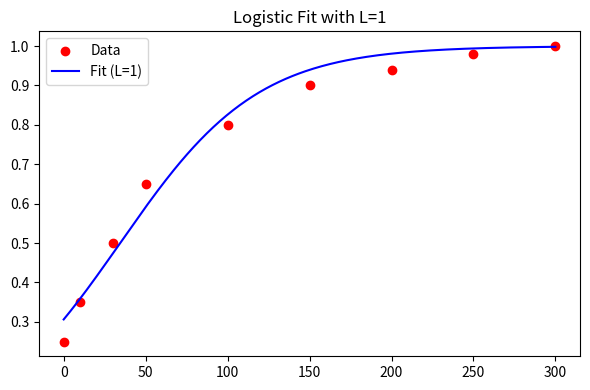
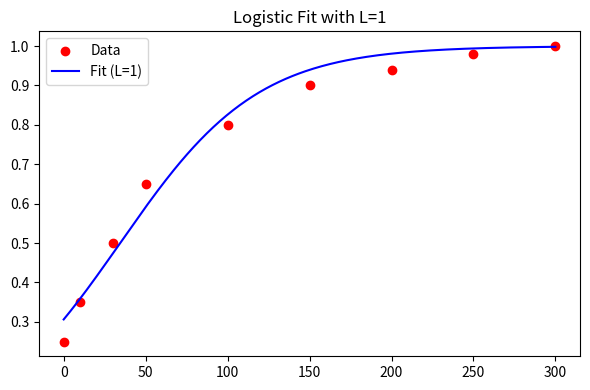
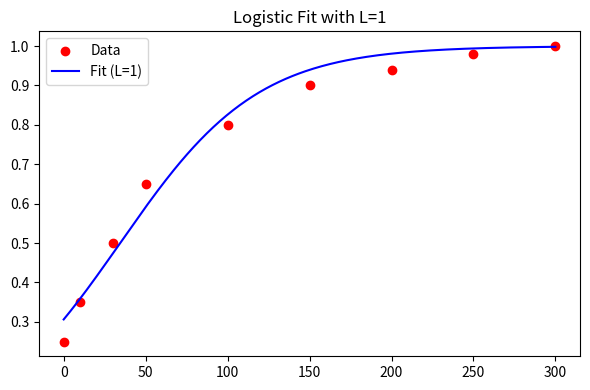
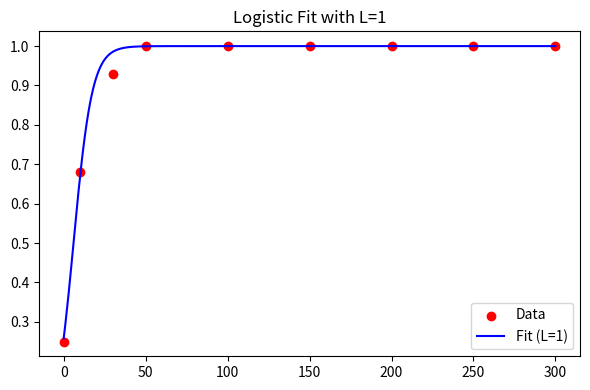
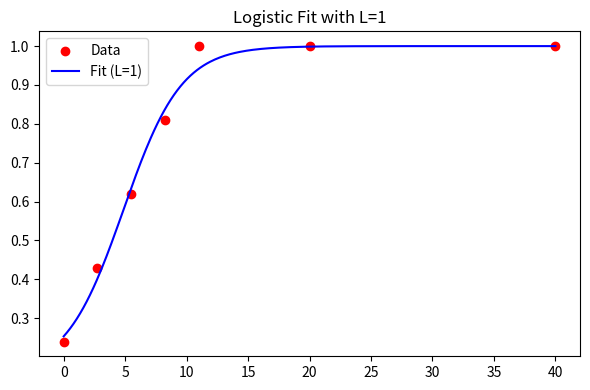
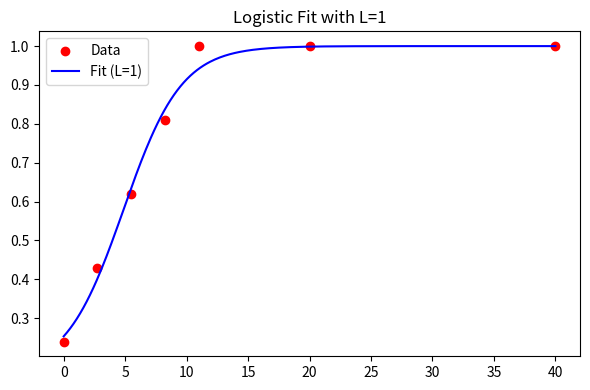
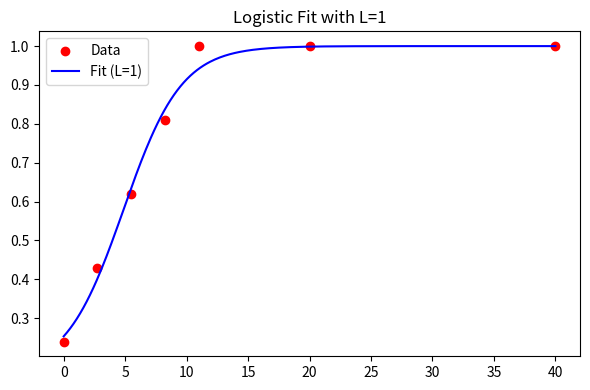
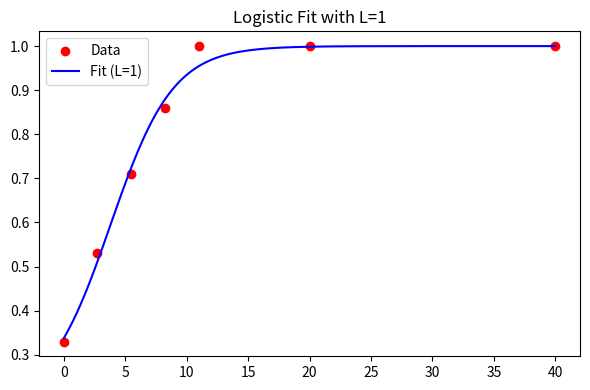
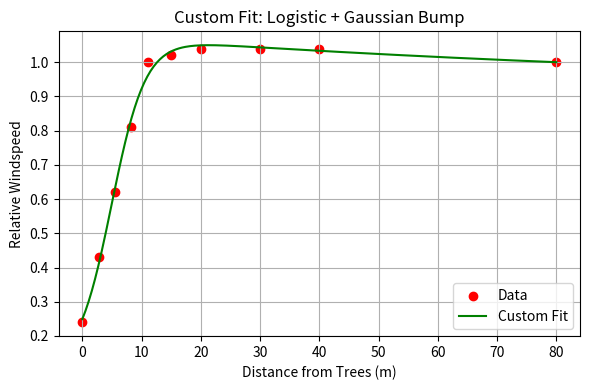
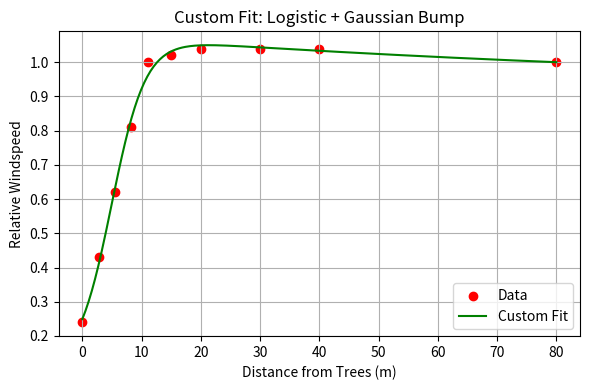
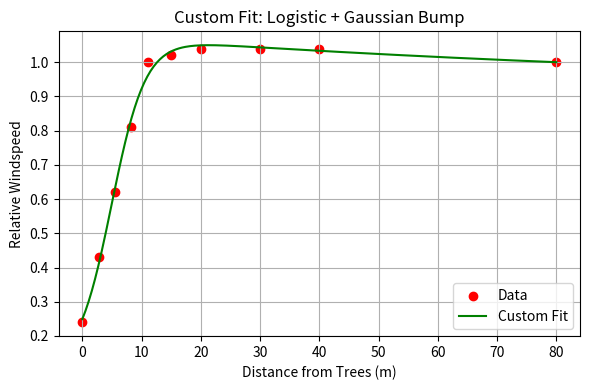
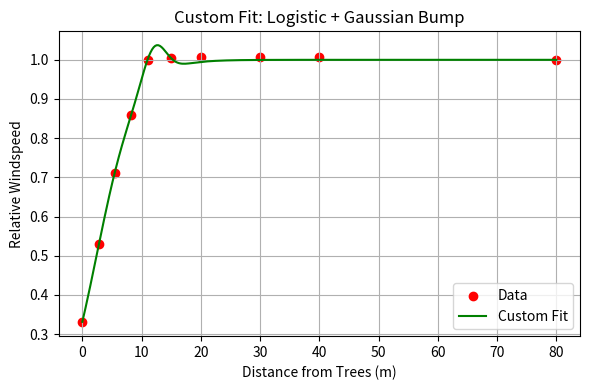

Reproduce these figures in Python, in order.

import numpy as np

tree_inputs = {
    ###############
    # general
    ###############
    "controls": {
        "project_duration": 25,  # years
        "plantation_structure": 0,  # choose option from below
        "include_livestock_shelter": 0,  # 0 = no, 1 = yes
        "include_adjacent_pad_interaction": 0,  # 0 = no, 1 = yes
        "include_carbon_credit": 0,  # 0 = no, 1 = yes
        "include_biodiversity_credit": 0,  # 0 = no, 1 = yes
        "include_harvesting": 0,  # 0 = no, 1 = yes
    } , 
    ###############
    # Carbon block planting config
    ###############
    "plantation_structure_0": {
        "number_of_belts": 1,  #for block planting this should be 1
        "distance_between_belts": 500, # meters - for block plantins this should be the width of adjacent paddock.
        "propn_paddock_adj": 1,  # proportion of paddock adjacent to the belt. This should be less than 1 if planting next to bush or other non-arable area.
        "number_of_rows": 23,
        "between_row_spacing": 4.3,  # meters
        "within_row_spacing": 4.3,  # meters
        "side_buffer": 5,  # meters
        "biodiversity_value": 17000,  # $/ha
        "shrub_density": 0,  # stems/ha

        # biomass green tonnes per hectare per year
        "biomass_harvested_y": np.array([
            0.00, 0.00, 0.00, 0.00, 0.00, 0.00, 0.00, 0.00,
            0.00, 0.00, 0.00, 0.00, 0.00, 0.00, 0.00, 0.00,
            0.00, 0.00, 0.00, 0.00, 0.00, 0.00, 0.00, 0.00,
            0.00, 0.00
        ]),

        # Kg of CO2/ha sequestered in each yr from FullCAM. Slice 1 represents the end of yr1.
        "annual_sequestration": np.array([
            0, 905, 301, 2045, 4934, 7510, 9267, 10284, 10762, 10882,
            10771, 10517, 10176, 9788, 9376, 8958, 8543, 8138, 7747, 7373,
            7017, 6678, 6358, 6055, 5768, 5498
        ]),

        # crop / pasture production - Parameters represents the relative production by distance from the trees
        "protected_side_production_logistic_params": {
            #
            "offset": 0.0204,
            "k": 0.3474,
            "x0": 4.9304,
            "a": 8038.0492,
            "mu": -2583.9371,
            "sigma": 785.5683
        },
        "nonprotected_side_production_logistic_params": {
            "L": 1.0,
            "k": 0.4243,
            "x0": 4.8684,
            "offset": 0.1587
        },

        # Microclimate - Parameters represents the relative production by distance from the trees
        "ws_logistic_params": {
            "L": 1,
            "k": 0.0238,
            "x0": 34.4459,
            "offset": 0.0
        },
        "temp_logistic_params": {
            "L": 1,
            "k": 1000,
            "x0": 0,
            "offset": 1
        },

    },
    ###############
    # Carbon & co-benefits belt planting config
    ###############
    "plantation_structure_1": {
        "number_of_belts": 5,  #for block planting this should be 1
        "distance_between_belts": 150, # meters - for block plantins this should be the width of adjacent paddock.
        "propn_paddock_adj": 1,  # proportion of paddock adjacent to the belt. This should be less than 1 if planting next to bush or other non-arable area.
        "number_of_rows": 2,
        "between_row_spacing": 2.0,  # meters
        "within_row_spacing": 2.0,  # meters
        "side_buffer": 4,  # meters
        "biodiversity_value": 8500,  # $/ha
        "shrub_density": 0,  # stems/ha

        # biomass green tonnes per hectare per year
        "biomass_harvested_y": np.array([
            0.00, 0.00, 0.00, 0.00, 0.00, 0.00, 0.00, 0.00,
            0.00, 0.00, 0.00, 0.00, 0.00, 0.00, 0.00, 0.00,
            0.00, 0.00, 0.00, 0.00, 0.00, 0.00, 0.00, 0.00,
            0.00, 0.00
        ]),

        # Kg of CO2/ha sequestered in each yr from FullCAM. Slice 1 represents the end of yr1.
        "annual_sequestration": np.array([
            0, 1266, 422, 2863, 6908, 10514, 12974, 14397, 15067, 15235,
            15080, 14723, 14247, 13703, 13127, 12541, 11960, 11393, 10846, 10322,
            9823, 9349, 8901, 8476, 8076, 7698
        ]),

        # crop / pasture production - Parameters represents the relative production by distance from the trees
        "protected_side_production_logistic_params": {
            "offset": 0.0204,
            "k": 0.3474,
            "x0": 4.9304,
            "a": 8038.0492,
            "mu": -2583.9371,
            "sigma": 785.5683
        },
        "nonprotected_side_production_logistic_params": {
            "L": 1.0,
            "k": 0.4243,
            "x0": 4.8684,
            "offset": 0.1587
        },

        # Microclimate - Parameters represents the relative production by distance from the trees
        "ws_logistic_params": {
            "L": 1,
            "k": 0.0238,
            "x0": 34.4459,
            "offset": 0.0
        },
        "temp_logistic_params": {
            "L": 1,
            "k": 1000,
            "x0": 0,
            "offset": 1
        },

    },
    ###############
    # Biodiversity planting config
    ###############
    "plantation_structure_2": {
        "number_of_belts": 1,  #for block planting this should be 1
        "distance_between_belts": 500, # meters - for block plantins this should be the width of adjacent paddock.
        "propn_paddock_adj": 1,  # proportion of paddock adjacent to the belt. This should be less than 1 if planting next to bush or other non-arable area.
        "number_of_rows": 17,
        "between_row_spacing": 6.0,  # meters
        "within_row_spacing": 6.0,  # meters
        "side_buffer": 5,  # meters
        "biodiversity_value": 22500,  # $/ha
        "shrub_density": 300,  # stems/ha

        # biomass green tonnes per hectare per year
        "biomass_harvested_y": np.array([
            0.00, 0.00, 0.00, 0.00, 0.00, 0.00, 0.00, 0.00,
            0.00, 0.00, 0.00, 0.00, 0.00, 0.00, 0.00, 0.00,
            0.00, 0.00, 0.00, 0.00, 0.00, 0.00, 0.00, 0.00,
            0.00, 0.00
        ]),

        # Kg of CO2/ha sequestered in each yr from FullCAM. Slice 1 represents the end of yr1.
        "annual_sequestration": np.array([
            0, 901, 67, 435, 1463, 2780, 3970, 4867, 5465, 5817,
            5981, 6010, 5945, 5816, 5645, 5448, 5236, 5018, 4798, 4581,
            4370, 4166, 3970, 3782, 3604, 3435
        ]),

        # crop / pasture production - Parameters represents the relative production by distance from the trees
        "protected_side_production_logistic_params": {
            "offset": 0.0204,
            "k": 0.3474,
            "x0": 4.9304,
            "a": 8038.0492,
            "mu": -2583.9371,
            "sigma": 785.5683
        },
        "nonprotected_side_production_logistic_params": {
            "L": 1.0,
            "k": 0.4243,
            "x0": 4.8684,
            "offset": 0.1587
        },

        # Microclimate - Parameters represents the relative production by distance from the trees
        "ws_logistic_params": {
            "L": 1,
            "k": 0.0238,
            "x0": 34.4459,
            "offset": 0.0
        },
        "temp_logistic_params": {
            "L": 1,
            "k": 1000,
            "x0": 0,
            "offset": 1
        },

    },
    ###############
    # biomass planting config
    ###############
    "plantation_structure_3": {
        "number_of_belts": 5,  #for block planting this should be 1
        "distance_between_belts": 150, # meters - for block plantins this should be the width of adjacent paddock.
        "propn_paddock_adj": 1,  # proportion of paddock adjacent to the belt. This should be less than 1 if planting next to bush or other non-arable area.
        "number_of_rows": 2,
        "between_row_spacing": 2.0,  # meters
        "within_row_spacing": 2.0,  # meters
        "side_buffer": 4,  # meters
        "biodiversity_value": 4500,  # $/ha
        "shrub_density": 0,  # stems/ha

        # biomass green tonnes per hectare per year
        "biomass_harvested_y": np.array([
            0.00, 0.00, 0.00, 0.00, 0.00, 0.00, 0.00, 0.00,
            42.34, 0.00, 0.00, 0.00, 0.00, 0.00, 44.53, 0.00,
            0.00, 0.00, 0.00, 0.00, 46.23, 0.00, 0.00, 0.00,
            0.00, 42.59
        ]),

        # Kg of CO2/ha sequestered in each yr from FullCAM. Slice 1 represents the end of yr1.
        "annual_sequestration": np.array([
            0, 660, 4435, 13054, 17680, 18753, 18198, 17044, 15727, -46330,
            15481, 15449, 15053, 14534, 13934, -51932, 13459, 13974, 14034, 13884,
            13578, -54805, 13244, 13913, 14087, -33732
        ]),

        # crop / pasture production - Parameters represents the relative production by distance from the trees
        "protected_side_production_logistic_params": {
            "offset": 0.006,
            "k": 0.2956,
            "x0": 2.4377,
            "a": 0.0871,
            "mu": 12.1192,
            "sigma": 2.6905
        },
        "nonprotected_side_production_logistic_params": {
            "L": 1.0,
            "k": 0.3929,
            "x0": 3.8014,
            "offset": 0.1882
        },

        # Microclimate - Parameters represents the relative production by distance from the trees
        "ws_logistic_params": {
            "L": 1,
            "k": 0.1760,
            "x0": 5.9945,
            "offset": 0.0
        },
        "temp_logistic_params": {
            "L": 1,
            "k": 1000,
            "x0": 0,
            "offset": 1
        },

    },
    ###############
    # establishment & maint costs
    ###############
    "cost_date": 90, #March ish
    "initial_costs": {
        "site_prep": {
            "ripping_mounding": 280.00,  # $/ha
            "initial_weed_control": 54.00,  # $/ha
            "fertiliser_base": 0.00,  # $/ha
            "fertiliser_extra_if_harvested": 82.00,  # $/ha
        },
        "planting": {
            "mortality": 0.1,  # % that die and are replanted.
            "seedlings": 0.8,  # $/plant
            "planting_rate": 3000,  # plants/day that can be planted
            "planting_equipment": 300.00,  # $/day
            "farmer_labour_planting": 800.00,  # $/day
        },
    },
    "yr_1_costs": {
        "weed_control": 10.00,  # $/ha
        "fertiliser_base": 0.00,  # $/ha
        "fertiliser_extra_if_harvested": 82.00,  # $/ha
    },
    "yrs_2_to_100": {
        "weed_control": 0.00,  # $/ha
        "fertiliser_base": 0.00,  # $/ha
        "fertiliser_extra_if_harvested": 82.00,  # $/ha
    },

    ###############
    # Biodiversity
    ###############
    "biodiversity_costs": {
        "setup": 10000, #$/farm
        "annual_monitoring": 25, #$/ha
    },
    ###############
    # Carbon sequestration
    ###############
    "sequestration_costs": {
        "setup": 10000, #$/farm
        "annual_monitoring": 25, #$/ha
    },
    "fuel_used": {
        "initial": 40, # l/ha for site prep, spraying, fertilising and planting
        "yr1": 8,# l/ha for spraying & fertilising
        "yr2_to_100": 0, # l/ha for spraying & fertilising
    },
    "risk_of_reversal_buffer": 0.05, # a reserve pool of ACCUs withheld to cover risks like fire, drought, or non-compliance. Basically this is a propn of the estimiated ACCUs not converted to income for the farmer. 
    ###############
    # Biomass harvesting
    ###############
    "biomass_harvesting": {
        "contract_costs": 300, #$/hr
        "harvest_rate": 60, #green t/hr
        "transport_distance": 60, #kms to processor
        "transport_cost": 0.15, #$/gt/km
    },
    ###############
    # Prices
    ###############
    "carbon_price": 40,  # $/t co2e
    "biomass_price": 50,  # $/t green
}

#######################################################
#input calcs
#######################################################
if __name__ == '__main__':
    ########################################################
    #graph out the tree plantation structure
    ########################################################
    import matplotlib.pyplot as plt

    def plot_farm_layout(number_of_belts=5, between_row_spacing=3, within_row_spacing=2, side_buffer=1.5):
        number_of_rows=5  
    
        # Calculate belt width based on number of rows and spacing
        belt_width = (number_of_belts - 1) * between_row_spacing + 2 * side_buffer
        
        competition = 8
        open_padock = 20
        belt_start = open_padock + competition
        belt_end = belt_start + belt_width
        belt_center = (belt_start + belt_end) / 2 
        total_x = competition * 2 + open_padock * 2 + belt_width

        # Ensure the belt is at least 40% of the total x-axis by adjusting competition and open paddock zones proportionally
        # print(f"Initial values - Belt Start: {belt_start}, Belt End: {belt_end}, Belt Center: {belt_center}, Belt Width: {belt_width}, Total X: {total_x}, Competition: {competition}, Open Paddock: {open_padock}")
    
        belt_propn = 0.3
        min_belt_width = belt_propn * total_x
        
        if belt_width < min_belt_width:
            total_x_needed = belt_width / belt_propn  # Compute the required total_x to maintain proportion
            scale_factor = total_x_needed / total_x  # Compute scaling factor
            competition *= scale_factor
            open_padock *= scale_factor
            total_x = total_x_needed  # Update total_x to the new required value
            
            # print(f"Adjusted values - Belt Width: {belt_width}, Total X: {total_x}, Competition: {competition}, Open Paddock: {open_padock}")
            
            # Recalculate section positions
            belt_start = open_padock + competition
            belt_end = belt_start + belt_width
            belt_center = (belt_start + belt_end) / 2

        # print(f"Final values - Belt Start: {belt_start}, Belt End: {belt_end}, Belt Center: {belt_center}, Total X: {total_x}")

        # Define section boundaries dynamically
        sections = {
            "Open paddock": (0, open_padock),
            "Competition zone": (open_padock, belt_start),
            "Belt": (belt_start, belt_end),
            "Competition zone (Right)": (belt_end, belt_end + competition),
            "Open paddock (Right)": (belt_end + competition, belt_end + competition+open_padock)
        }
        
        # Create figure and axis
        fig, ax = plt.subplots(figsize=(14, 8))

        # Add section labels
        for section, (start, end) in sections.items():
            ax.text((start + end) / 2, (number_of_rows+2) * within_row_spacing, section.replace(" (Right)", ""), ha='center', fontsize=14, fontweight='bold',
                    bbox=dict(facecolor='white', alpha=0.7, edgecolor='none'))

        # Draw vertical dashed lines to separate sections
        for start, _ in sections.values():
            ax.axvline(x=start, color='black', linestyle="dashed")

        # Draw trees in the belt section based on row and spacing parameters
        tree_positions = []
        for i in range(number_of_belts):
            row_x = belt_start + side_buffer + i * between_row_spacing
            for j in range(number_of_rows):  # Creating 5 lines of trees
                tree_y = (number_of_rows) * within_row_spacing - (j * within_row_spacing)  # Adjusted to fit the taller figure
                tree_positions.append([row_x, tree_y])

        for x, y in tree_positions:
            ax.scatter(x, y, s=500, color="green", label="Tree")

        # Adjust label positions dynamically
        between_row_label_y = max(y for _, y in tree_positions) + within_row_spacing/2
        buffer_label_y = min(y for _, y in tree_positions) - within_row_spacing/2
        within_row_label_y = max(y for _, y in tree_positions) - within_row_spacing/2
        end_tree_pos = max(x for x, _ in tree_positions)
        
        # Add inter-row space label above trees
        ax.text(belt_center, between_row_label_y + 0.5, f"Between-row space ({between_row_spacing}m)",
            ha='center', fontsize=12, fontweight='bold')
        ax.annotate("", xy=(belt_center-between_row_spacing/2, between_row_label_y), xytext=(belt_center+between_row_spacing/2, between_row_label_y),
                arrowprops=dict(arrowstyle='<->', lw=1.5))

        # Add within-row space label between inter-row spaces
        ax.text(belt_center, within_row_label_y - 0.5, f"Within-row space ({within_row_spacing}m)",
            ha='center', fontsize=12, fontweight='bold')
        ax.annotate("", xy=(belt_start+side_buffer+between_row_spacing/2, within_row_label_y-within_row_spacing/2), xytext=(belt_start+side_buffer+between_row_spacing/2, within_row_label_y+within_row_spacing/2),
                arrowprops=dict(arrowstyle='<->', lw=1.5))

        # Add buffer space label at bottom
        ax.text(belt_center, buffer_label_y, f"Side-buffer ({side_buffer}m)",
            ha='center', fontsize=12, fontweight='bold')
        ax.annotate("", xy=(belt_end-side_buffer, buffer_label_y), xytext=(belt_end, buffer_label_y),
                arrowprops=dict(arrowstyle='<->', lw=1.5))

        # Add wind direction annotation at belt center
        ax.annotate("Wind direction", xy=(50, (number_of_rows+1.5) * within_row_spacing), xytext=(belt_center, (number_of_rows+1.5) * within_row_spacing),
                    ha='center', fontsize=12, arrowprops=dict(arrowstyle='->'))

        # Adjust axes
        ax.set_ylim(0, (number_of_rows+2) * within_row_spacing)  # Increased limit for better spacing
        ax.set_xlim(0, total_x)
        ax.set_xticks([])
        ax.set_yticks([])
        ax.axis('off')

        # Show figure
        plt.show()

    # Example usage
    config = tree_inputs[f"plantation_structure_{tree_inputs['controls']['plantation_structure']}"]
    # plot_farm_layout(config["number_of_rows"], config["between_row_spacing"], config["within_row_spacing"], config["side_buffer"])


    
    ########################################################
    #fit a curve to production data and windspeed data
    ########################################################

    
    import numpy as np
    import matplotlib.pyplot as plt
    from scipy.optimize import curve_fit
    from scipy.special import erf

    def fit_gauss_tail(x_data, y_data, p0=None, show_plot=True):
        """
        Function is a combination of a logistic function and a Gaussian bump, adjusted to ensure the tail returns to 1.

        Fit the function:
        Y(x) = Y_normal + a*exp(-((x-b)/c)**2) - p/(x+q)
        to the provided data (x_data, y_data).
        
        Parameters
        ----------
        x_data : array-like
            The x-values of your data.
        y_data : array-like
            The y-values of your data.
        p0 : list or None
            Optional initial guesses for [Y_normal, a, b, c, p, q].
            If None, uses a default set of guesses.
        show_plot : bool
            If True, display a plot of the data and the fitted curve.
        
        Returns
        -------
        params : array
            The best-fit parameters in the order [Y_normal, a, b, c, p, q].
        cov : 2D array
            The covariance matrix from curve_fit.
        """
        
        # Define the model
        def gaussian_bump_return_to_one(x, offset, k, x0, a, mu, sigma):
            logistic_part = offset + (1 - offset) / (1 + np.exp(-k * (x - x0)))
            bump = a * np.exp(-((x - mu) / sigma) ** 2)
            return logistic_part + bump - bump[-1]  # ensures tail returns to 1

        # If no initial guesses are provided, pick some defaults
        if p0 is None:
            p0 = [0.2, 0.5, 5.0, 0.1, 15.0, 10.0]  # offset, k, x0, a, mu, sigma

        # Fit the model to the data
        try:
            params, cov = curve_fit(
                gaussian_bump_return_to_one,
                x_data,
                y_data,
                p0=p0,
                maxfev=20000
            )
        except RuntimeError as e:
            print("Fit failed:", e)
            return None, None

        if show_plot:
            x_fit = np.linspace(min(x_data), max(x_data), 300)
            y_fit = gaussian_bump_return_to_one(x_fit, *params)
            plt.figure(figsize=(6, 4))
            plt.scatter(x_data, y_data, color='red', label='Data')
            plt.plot(x_fit, y_fit, color='green', label='Custom Fit')
            plt.xlabel('Distance from Trees (m)')
            plt.ylabel('Relative Windspeed')
            plt.title('Custom Fit: Logistic + Gaussian Bump')
            plt.legend()
            plt.grid(True)
            plt.tight_layout()
            plt.show()
        # Print the results
        offset_fit, k_fit, x0_fit, a_fit, mu_fit, sigma_fit = params
        print("Fitted parameters:")
        print(f"  offset = {offset_fit:.4f}")
        print(f"  k      = {k_fit:.4f}")
        print(f"  x0     = {x0_fit:.4f}")
        print(f"  a      = {a_fit:.4f}")
        print(f"  mu     = {mu_fit:.4f}")
        print(f"  sigma  = {sigma_fit:.4f}")
        
        return params, cov


    def fit_logistic_model(x_data, y_data, p0=None, show_plot=True):
        """
        Fit a logistic function of the form:

            Y(x) = offset + (1 - offset) / [1 + exp(-k*(x - x0))]

        This version fixes the upper asymptote (L) to 1.

        Returns:
            Best-fit parameters [k, x0, offset]
        """

        # Define logistic with fixed L = 1
        def logistic_fixed_L(x, k, x0, offset):
            return offset + (1 - offset) / (1 + np.exp(-k * (x - x0)))

        # Initial guess
        if p0 is None:
            offset_guess = min(y_data)
            x0_guess = 0#np.median(x_data)
            k_guess = 0.1
            p0 = [k_guess, x0_guess, offset_guess]

        # Bounds to help convergence
        bounds = (
            [0.001, 0, 0],  # lower bounds: k, x0, offset
            [10.0, 500, 0.99]  # upper bounds: k, x0, offset
        )

        try:
            params, cov = curve_fit(
                logistic_fixed_L,
                x_data,
                y_data,
                p0=p0,
                bounds=bounds,
                maxfev=20000
            )
        except RuntimeError as e:
            print("Fit failed:", e)
            return None, None

        k_fit, x0_fit, offset_fit = params

        # Plot
        if show_plot:
            x_fit = np.linspace(min(x_data), max(x_data), 300)
            y_fit = logistic_fixed_L(x_fit, k_fit, x0_fit, offset_fit)
            plt.figure(figsize=(6, 4))
            plt.scatter(x_data, y_data, color='red', label='Data')
            plt.plot(x_fit, y_fit, color='blue', label='Fit (L=1)')
            plt.title('Logistic Fit with L=1')
            plt.legend()
            plt.tight_layout()
            plt.show()

        print("Fitted logistic parameters (L = 1):")
        print(f"  k      = {k_fit:.4f}")
        print(f"  x0     = {x0_fit:.4f}")
        print(f"  offset = {offset_fit:.4f}")

        return params, cov
    # --------------------------------
    # Get parameters for WS model
    # --------------------------------
    x_data = np.array([0, 10, 30, 50, 100, 150, 200, 250, 300])

    # Windspeed data by configuration
    config_data = {
        "Config 1": np.array([0.25, 0.35, 0.5, 0.65, 0.80, 0.90, 0.94, 0.98, 1.00]),
        "Config 2": np.array([0.25, 0.35, 0.5, 0.65, 0.80, 0.90, 0.94, 0.98, 1.00]),
        "Config 3": np.array([0.25, 0.35, 0.5, 0.65, 0.80, 0.90, 0.94, 0.98, 1.00]),
        "Config 4": np.array([0.25, 0.68, 0.93, 1.00, 1.00, 1.00, 1.00, 1.00, 1.00])
    }

    # Fit and store results
    fit_results = {}

    for name, y_data in config_data.items():
        print(f"\nFitting logistic model for {name}")
        params, cov = fit_logistic_model(x_data, y_data, show_plot=True)
        fit_results[name] = {
            "params": params,
            "covariance": cov
        }

    # ---------------------------
    # Get parameters for yield impact non-protected side
    # ---------------------------
    x_data = np.array([0, 2.75, 5.5, 8.25, 11, 20, 40])
    config_data = {
        "Config 1": np.array([0.24, 0.43, 0.62, 0.81, 1.00, 1.00, 1.00]),
        "Config 2": np.array([0.24, 0.43, 0.62, 0.81, 1.00, 1.00, 1.00]),
        "Config 3": np.array([0.24, 0.43, 0.62, 0.81, 1.00, 1.00, 1.00]),
        "Config 4": np.array([0.33, 0.53, 0.71, 0.86, 1.00, 1.00, 1.00])
    }

    # Fit and store results
    fit_results = {}

    for name, y_data in config_data.items():
        print(f"\nFitting logistic model for {name}")
        params, cov = fit_logistic_model(x_data, y_data, show_plot=True, p0 = [1.0, 5.5, 0.24])
        fit_results[name] = {
            "params": params,
            "covariance": cov
        }

    # ---------------------------
    # Get parameters for yield impact protected side
    # ---------------------------
    x_data = np.array([0, 2.75, 5.5, 8.25, 11, 15, 20, 30, 40, 80])
    config_data = {
        "Config 1": np.array([0.24, 0.43, 0.62, 0.81, 1.00, 1.02, 1.04, 1.04, 1.04, 1.00]),
        "Config 2": np.array([0.24, 0.43, 0.62, 0.81, 1.00, 1.02, 1.04, 1.04, 1.04, 1.00]),
        "Config 3": np.array([0.24, 0.43, 0.62, 0.81, 1.00, 1.02, 1.04, 1.04, 1.04, 1.00]),
        "Config 4": np.array([0.33, 0.53, 0.71, 0.86, 1.00, 1.004, 1.008, 1.008, 1.008, 1.00])
    }

    # Fit and store results
    fit_results = {}

    for name, y_data in config_data.items():
        print(f"\nFitting logistic model for {name}")
        params, cov = fit_gauss_tail(x_data, y_data, show_plot=True)
        fit_results[name] = {
            "params": params,
            "covariance": cov
        }
